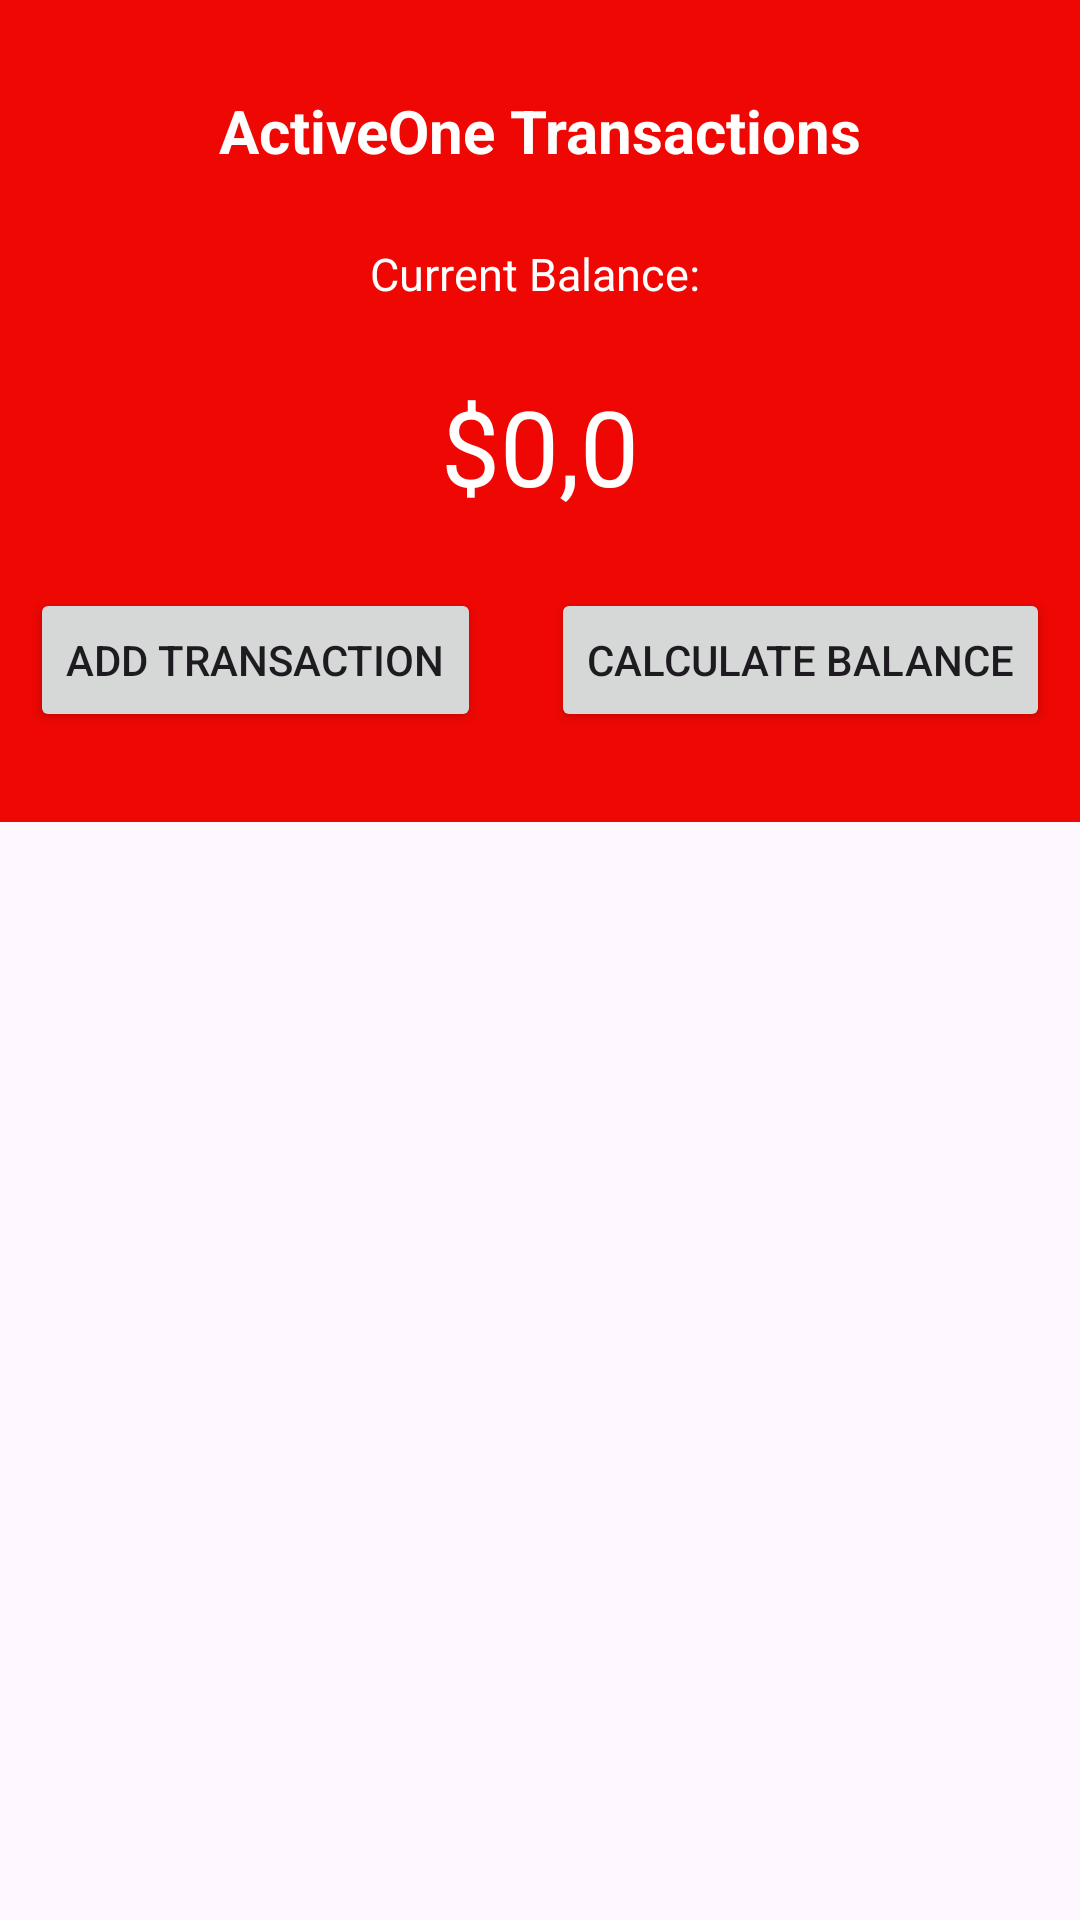

Produce the Android XML layout that renders to this screen, including the resource entries it uses.
<!-- AndroidManifest.xml: application theme Theme.ActiveoneTechnichalTest -->
<!-- res/layout/fragment_transactions.xml -->
<?xml version="1.0" encoding="utf-8"?>
<androidx.constraintlayout.widget.ConstraintLayout xmlns:android="http://schemas.android.com/apk/res/android"
    xmlns:tools="http://schemas.android.com/tools"
    android:layout_width="match_parent"
    android:layout_height="match_parent"
    xmlns:app="http://schemas.android.com/apk/res-auto"
    tools:context=".ui.view.TransactionsFragment">

    <androidx.constraintlayout.widget.ConstraintLayout
        android:id="@+id/headerContainerCL"
        android:layout_width="match_parent"
        android:layout_height="0dp"
        app:layout_constraintTop_toTopOf="parent"
        app:layout_constraintStart_toStartOf="parent"
        app:layout_constraintEnd_toEndOf="parent"
        android:background="#ee0703"

        android:paddingVertical="30dp"
        android:paddingHorizontal="10dp"
        >

        <TextView
            android:id="@+id/fragmentTitleTV"
            android:layout_width="wrap_content"
            android:layout_height="wrap_content"
            app:layout_constraintTop_toTopOf="parent"
            app:layout_constraintStart_toStartOf="parent"
            app:layout_constraintEnd_toEndOf="parent"
            android:text="ActiveOne Transactions"
            android:textColor="@color/white"
            android:textStyle="bold"
            android:textSize="20sp"

            />

        <TextView
            android:id="@+id/currentBalanceTitleTV"
            android:layout_width="wrap_content"
            android:layout_height="wrap_content"
            android:layout_marginTop="24dp"
            android:text="Current Balance: "
            android:textColor="@color/white"

            android:textSize="15sp"
            android:textStyle="normal"
            app:layout_constraintEnd_toEndOf="parent"
            app:layout_constraintStart_toStartOf="parent"

            app:layout_constraintTop_toBottomOf="@+id/fragmentTitleTV" />

        <TextView
            android:id="@+id/currentBalanceTV"
            android:layout_width="wrap_content"
            android:layout_height="wrap_content"
            android:layout_marginTop="24dp"
            android:textColor="@color/white"
            android:textSize="35sp"
            app:layout_constraintEnd_toEndOf="parent"
            app:layout_constraintStart_toStartOf="parent"
            app:layout_constraintTop_toBottomOf="@+id/currentBalanceTitleTV"
            android:text="$0,0"
            tools:text="$5000" />

        <Button
            android:id="@+id/addTransactionBTN"
            android:layout_width="wrap_content"
            android:layout_height="wrap_content"
            android:layout_marginTop="24dp"
            android:text="Add Transaction"

            app:layout_constraintStart_toStartOf="parent"

            app:layout_constraintTop_toBottomOf="@+id/currentBalanceTV" />

        <Button
            android:id="@+id/calculateBalanceBTN"
            android:layout_width="wrap_content"
            android:layout_height="wrap_content"
            app:layout_constraintEnd_toEndOf="parent"
            app:layout_constraintTop_toBottomOf="@+id/currentBalanceTV"
            android:layout_marginTop="24dp"

            android:text="Calculate Balance"
            />
    </androidx.constraintlayout.widget.ConstraintLayout>


    <androidx.recyclerview.widget.RecyclerView
        android:id="@+id/recyclerTransactionRV"
        android:layout_width="match_parent"
        android:layout_height="0dp"
        app:layout_constraintTop_toBottomOf="@+id/headerContainerCL"
        app:layout_constraintStart_toStartOf="parent"
        app:layout_constraintEnd_toEndOf="parent"
        app:layout_constraintBottom_toBottomOf="parent"
        />

</androidx.constraintlayout.widget.ConstraintLayout>
<!-- resources referenced by this layout -->
<resources>
  <style name="Theme.ActiveoneTechnichalTest" parent="Base.Theme.ActiveoneTechnichalTest" />
  <style name="Base.Theme.ActiveoneTechnichalTest" parent="Theme.Material3.DayNight.NoActionBar">
          
          
      </style>
  <!-- not gathered from this repository: default colours our renderer supplied (Android Studio template values) -->
  <color name="white">#FFFFFFFF</color>
</resources>
